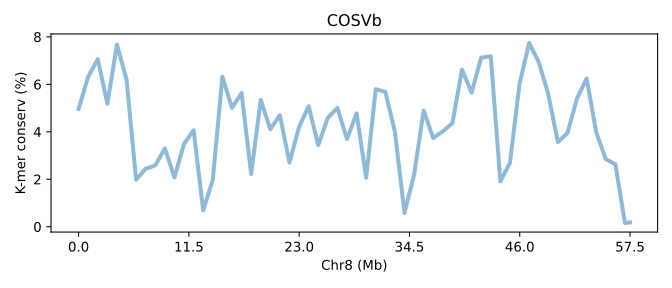

Source data for this figure (header and first rows):
SeqID	Chr8 (Mb)	K-mer conserv (%)	Group	Group_chrom
COSVb.chr8	0.0	4.967	0	0
COSVb.chr8	0.01738	6.329	0	0
COSVb.chr8	0.03476	7.058	0	0
COSVb.chr8	0.05215	5.185	0	0
COSVb.chr8	0.06953	7.674	0	0
COSVb.chr8	0.08691	6.207	0	0
COSVb.chr8	0.1043	1.983	0	0
COSVb.chr8	0.1217	2.446	0	0
COSVb.chr8	0.1391	2.584	0	0
COSVb.chr8	0.1564	3.301	0	0
COSVb.chr8	0.1738	2.082	0	0
COSVb.chr8	0.1912	3.49	0	0
COSVb.chr8	0.2086	4.068	0	0
COSVb.chr8	0.226	0.6925	0	0
COSVb.chr8	0.2434	1.98	0	0
COSVb.chr8	0.2607	6.324	0	0
COSVb.chr8	0.2781	5.008	0	0
COSVb.chr8	0.2955	5.637	0	0
COSVb.chr8	0.3129	2.221	0	0
COSVb.chr8	0.3303	5.346	0	0
COSVb.chr8	0.3476	4.107	0	0
COSVb.chr8	0.365	4.698	0	0
COSVb.chr8	0.3824	2.702	0	0
COSVb.chr8	0.3998	4.208	0	0
COSVb.chr8	0.4172	5.074	0	0
COSVb.chr8	0.4346	3.438	0	0
COSVb.chr8	0.4519	4.591	0	0
COSVb.chr8	0.4693	5.005	0	0
COSVb.chr8	0.4867	3.691	0	0
COSVb.chr8	0.5041	4.78	0	0
COSVb.chr8	0.5215	2.064	0	0
COSVb.chr8	0.5389	5.796	0	0
COSVb.chr8	0.5562	5.683	0	0
COSVb.chr8	0.5736	4.003	0	0
COSVb.chr8	0.591	0.5777	0	0
COSVb.chr8	0.6084	2.196	0	0
COSVb.chr8	0.6258	4.894	0	0
COSVb.chr8	0.6432	3.739	0	0
COSVb.chr8	0.6605	4.021	0	0
COSVb.chr8	0.6779	4.363	0	0
COSVb.chr8	0.6953	6.621	0	0
COSVb.chr8	0.7127	5.65	0	0
COSVb.chr8	0.7301	7.127	0	0
COSVb.chr8	0.7474	7.185	0	0
COSVb.chr8	0.7648	1.911	0	0
COSVb.chr8	0.7822	2.687	0	0
COSVb.chr8	0.7996	6.017	0	0
COSVb.chr8	0.817	7.745	0	0
COSVb.chr8	0.8344	6.942	0	0
COSVb.chr8	0.8517	5.582	0	0
COSVb.chr8	0.8691	3.566	0	0
COSVb.chr8	0.8865	3.947	0	0
COSVb.chr8	0.9039	5.406	0	0
COSVb.chr8	0.9213	6.247	0	0
COSVb.chr8	0.9387	3.984	0	0
COSVb.chr8	0.956	2.848	0	0
COSVb.chr8	0.9734	2.634	0	0
COSVb.chr8	0.9908	0.1559	0	0
COSVb.chr8	1.0	0.182	0	0
